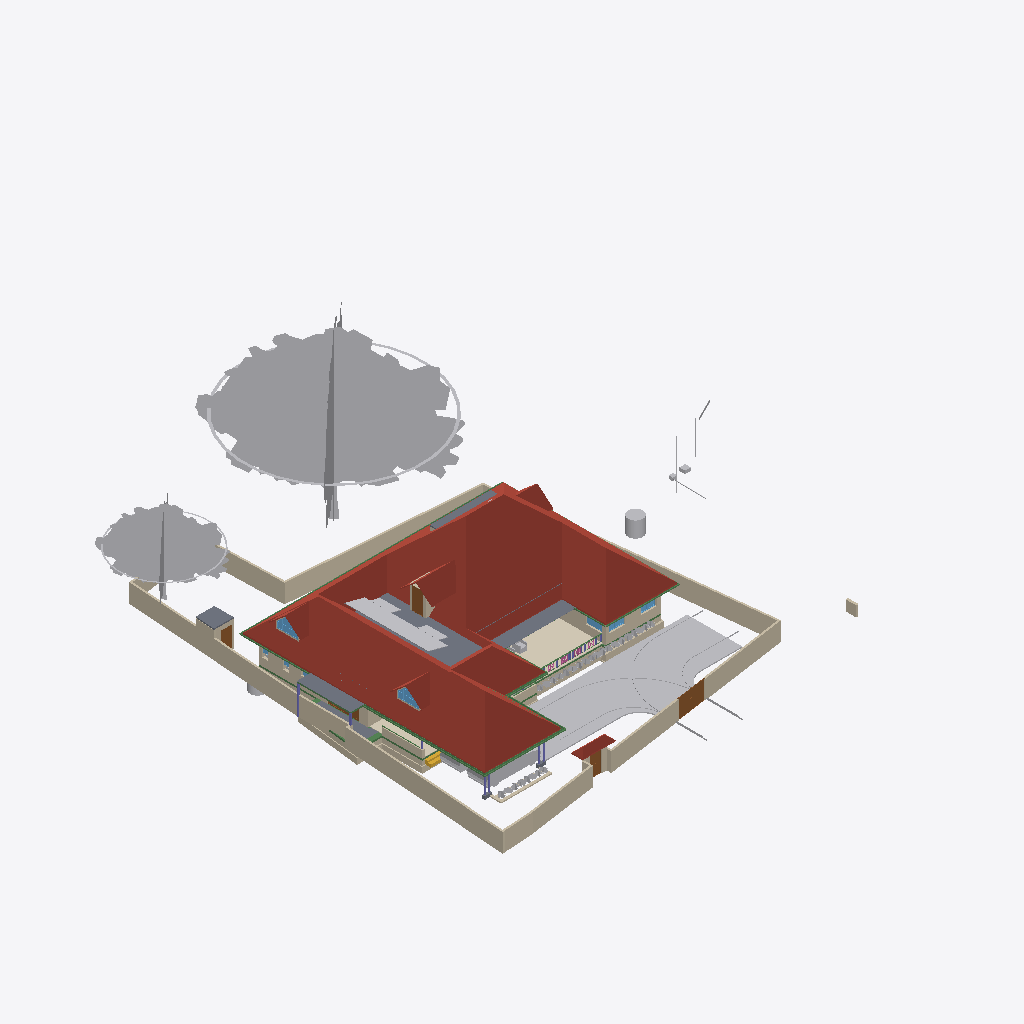
Isometric view of an IFC building model (IFC-SPF (STEP), schema IFC4X3, length unit metre), seen from the south-west, elements coloured by IFC class (only those large enough to see are counted): 53 other elements (light grey), 48 walls (beige), 21 beams (green), 9 slabs (grey), 6 roofs (red-brown), 6 columns (violet), 5 doors (brown), 5 windows (light blue), 2 railings (pink), 1 covering (cream), 1 stair flight (yellow).
Extent 43.3 m × 47.6 m × 17.7 m (x, y, z). Storeys (9): Footing at -0.87 m; 00 at 0.00 m; Verandah at 0.00 m; Plumbing at 0.00 m; GF at 0.45 m; GFLintel at 2.55 m; FF at 3.45 m; GF-E at 3.45 m; FFtop at 5.70 m. Elements (916): 275 IfcBeam, 275 IfcWall, 66 IfcFurniture, 47 IfcCovering, 44 IfcColumn, 31 IfcWindow, 29 IfcGeographicElement, 27 IfcDoor, 21 IfcSlab, 18 IfcSanitaryTerminal, 12 IfcElectricAppliance, 11 IfcEarthworksFill.

HEADER;
FILE_DESCRIPTION(('ViewDefinition[DesignTransferView]'),'2;1');
FILE_NAME('Sreekesh.ifc','2025-06-27T17:38:34+05:30',(),(),'IfcOpenShell 0.8.3-alpha250613','Bonsai 0.8.3-alpha250613-9b8357c','Nobody');
FILE_SCHEMA(('IFC4X3'));
ENDSEC;
DATA;
#1=IFCPROJECT('0aPvmvJuf5owphcfiKWAsN',$,'My Project',$,$,$,$,(#14,#26),#9);
#30=IFCSITE('3jTVXq97zE2OZTfzZH9iYT',$,'My Site',$,$,#53,$,$,$,$,$,$,$,$);
#211744=IFCSITE('2pH2ecD1v9bgK8psTEcl$_',$,'Site',$,$,#211760,#211754,$,$,$,$,$,$,$);
#36=IFCBUILDING('3Bt1MypEf4fuqFfshm9kTs',$,'My Building',$,$,#59,$,$,$,$,$,$);
#333137=IFCBUILDING('2u05Cn$TD6OPdaLJzvNsxO',$,'GFWall',$,$,#333157,$,$,$,$,$,$);
#339211=IFCBUILDING('002Xt49mzDahM74jmffgUi',$,'GF-P',$,$,#339231,$,$,$,$,$,$);
#42=IFCBUILDINGSTOREY('3Yt8GBe1vE1Byt_$JKaQnQ',$,'GF',$,$,#7313,$,$,$,$);
#8023=IFCBUILDINGSTOREY('3LNq90aff4Xhn4xfthWyFx',$,'00',$,$,#8039,$,$,$,$);
#71986=IFCBUILDINGSTOREY('1ZF$IMkzjA5efl8XVVA8ry',$,'FFtop',$,$,#72046,$,$,$,$);
#72129=IFCBUILDINGSTOREY('1Nt2vvvNTB5u0X$NIke4ti',$,'GFLintel',$,$,#280967,$,$,$,$);
#83382=IFCBUILDINGSTOREY('2do7yjy$r1eOSN7_GxsK9f',$,'FF',$,$,#83409,$,$,$,$);
#301077=IFCBUILDINGSTOREY('1n3LFyF6X708Cvo1r86gbR',$,'Footing',$,$,#301097,$,$,$,$);
#340744=IFCBUILDINGSTOREY('0$aAKYJlj1sB8ELKRxTL7n',$,'GF-E',$,$,#340770,$,$,$,$);
#360055=IFCBUILDINGSTOREY('2kU8qRmBnF7foRmD37T33I',$,'Verandah',$,$,#360071,$,$,$,$);
#367233=IFCBUILDINGSTOREY('3r39yX7tr10xAjP1zlM9FN',$,'Plumbing',$,$,#367249,$,$,$,$);
#389380=IFCROOF('2YQzS8qNnFqRTnIlyQr$6O',$,'Roof',$,$,#389458,#389379,$,.HIP_ROOF.);
#158109=IFCGEOGRAPHICELEMENT('1ICn9VC11DLu$jSeyjW6na',$,'GeographicElement',$,$,#159277,#158141,$,$);
#363541=IFCCOURSE('0hYJyXEsXANxqeScN2ddTn',$,'Course',$,$,#364727,#363556,$,$);
#158156=IFCGEOGRAPHICELEMENT('2JlHSkVhjCZPlJyc1W8A6K',$,'GeographicElement',$,$,#159282,#158188,$,$);
#285749=IFCWALL('23M4dZECv7RPP4RWKkyrhY',$,'Wall.082',$,$,#286025,#285760,$,$);
#65997=IFCWALL('1DC2$ngnnDR8Q9h6mAR0js',$,'Wall',$,$,#345521,#66003,$,$);
#222195=IFCWALL('2ixJvC9dH599amejUM2w6G',$,'Wall',$,$,#293165,#222215,$,$);
#66022=IFCWALL('2FUeR5sFb9uwjJGdeVWABU',$,'Wall',$,$,#212658,#66028,$,$);
#345031=IFCCOVERING('3RPlCoLTXEkg2LQ5VmhLHT',$,'Covering',$,$,#361378,#345042,$,$);
#226167=IFCWALL('1JVywoPUH41xuuLQv_Mf23',$,'Wall.082',$,$,#226244,#226178,$,$);
#5763=IFCSLAB('2k1_QIQ_vEheGYBKPFgtqG',$,'Slab',$,$,#339798,#5774,$,$);
#65878=IFCWALL('1RxXXtAKb3$uqm3spal5Ab',$,'Wall.049',$,$,#212025,#65884,$,$);
#110356=IFCWALL('3Jc2L501zCIf2lBfrewdbK',$,'Wall',$,$,#292962,#110367,$,$);
#345472=IFCWALL('0yhntx_XHBtOwqFxJIUy0e',$,'Wall.082',$,$,#345566,#345483,$,$);
#219358=IFCROOF('2NvTBbesP9PgYEhMlxRBaG',$,'Roof',$,$,#219414,#219392,$,.GABLE_ROOF.);
#106476=IFCSLAB('3SWoLdiHLDExF96lrfPbJY',$,'Slab',$,$,#280977,#106487,$,$);
#285691=IFCWALL('3FXX66X1H7gQUhINB1ZqHj',$,'Wall.082',$,$,#285831,#285702,$,$);
#2872=IFCWALL('0VICnwrYLCM9IhHcjSiD9g',$,'Wall',$,$,#333268,#2879,$,$);
#106448=IFCSLAB('1GhnzeWbD1FR$mVw6S$mla',$,'Slab',$,$,#280972,#106464,$,$);
#146729=IFCVEHICLE('0zRPRsukT96P6cuFPGiKs1',$,'Vehicle',$,$,#189086,#146742,$,$);
#3151=IFCWALL('2frHB1bR9FtP23RXamn7Ko',$,'Wall',$,$,#333488,#3162,$,$);
#109955=IFCWALL('0m53cJKujAOwiy8OxGf4Uf',$,'Wall',$,$,#212433,#109966,$,$);
#218560=IFCROOF('2C1nQ2OAXBdxxnXR0n9JKC',$,'Roof',$,$,#218716,#218594,$,.GABLE_ROOF.);
#217997=IFCROOF('2hcpXsHbj3E8lTGOwf_Twb',$,'Roof',$,$,#357861,#218003,$,.GABLE_ROOF.);
#378486=IFCWASTETERMINAL('1uBGk1gxzE9hTrqFRynQQB',$,'WasteTerminal',$,$,#387893,#378485,$,$);
#116735=IFCDOOR('1dZUIR_mr60wAZddeiCYTI',$,'Door',$,$,#281598,#116767,$,1.79999995231628,3.0,$,$,$);
#117253=IFCWALL('2NQIKohcDAsQMbNSTdACJd',$,'Wall.049',$,$,#212331,#117264,$,$);
#3520=IFCWALL('1kfIyPN_b4JPSDED46DDvv',$,'Wall',$,$,#333253,#3526,$,$);
#218717=IFCROOF('1hzKHTNaL00O8K0DSnXvur',$,'Roof',$,$,#218864,#218751,$,.GABLE_ROOF.);
#389139=IFCBEAM('38yYLt849AL9vMzuf_qlJY',$,'Beam',$,$,#389209,#389138,$,$);
#219564=IFCSLAB('3MJkxlHa9Ayv5Szi0695pa',$,'Slab',$,$,#351081,#219578,$,$);
#117585=IFCSLAB('00nkzVGuT6heoHGHN6WRGv',$,'Slab',$,$,#369021,#117596,$,$);
#110251=IFCROOF('2Ww7svPQzEgA_fCzhmYus_',$,'Roof',$,$,#363446,#110283,$,.HIP_ROOF.);
#309185=IFCWALL('1RTxTTrCL8QeAofqzjoycv',$,'Wall',$,$,#314935,#309196,$,$);
#330794=IFCSLAB('2m4RWmARb8ng3Ygm017ww6',$,'Slab',$,$,#332135,#330805,$,$);
#388788=IFCBEAM('0CBrXPli9CuuYJqAxGAoT2',$,'Beam',$,$,#389194,#388787,$,$);
#72992=IFCWALL('0nKeLZCI54WeIG0cLfl1fW',$,'Wall',$,$,#368846,#73003,$,$);
#332304=IFCWALL('0ZmojOdCnDxP$iDjWVcZ2G',$,'Wall',$,$,#360087,#332324,$,$);
#388715=IFCBEAM('3jI7cp3YfEpe0vqGUIgXwj',$,'Beam',$,$,#389169,#388714,$,$);
#146896=IFCDOOR('233Y4LKh93tgjzr0JDxIFw',$,'Door',$,$,#348594,#146970,$,2.09999990463257,1.20000004768372,$,$,$);
#328429=IFCWALL('2kbqNKfzvEQ9JHWg3KnlRz',$,'Wall',$,$,#360107,#328449,$,$);
#206723=IFCBUILDINGELEMENTPROXY('2K1LMOkm11dBWSaNfDUHsX',$,'BuildingElementProxy',$,$,#207458,#206736,$,$);
#70155=IFCVEHICLE('3fs_92XJnE9xh12t4cEAUA',$,'Vehicle',$,$,#189081,#70187,$,$);
#327474=IFCWALL('2U4iGMjzz8RwTIGrH2ENgx',$,'Wall',$,$,#360262,#327494,$,$);
#111610=IFCDOOR('0JnVCEbZ93QxaghwOdNV45',$,'Door',$,$,#222491,#363404,$,2.09999990463257,1.20000004768372,$,$,$);
#357747=IFCWINDOW('0unPHkQknB1wc7pxPHjPGP',$,'Window',$,$,#357842,#357760,$,$,$,$,$,$);
#218541=IFCWINDOW('21qcPfDRT2hPC8Z6tF6XzK',$,'Window',$,$,#218697,#218554,$,$,$,$,$,$);
#101757=IFCWALL('3Re5U6AfH5hRjhCU8HzlUQ',$,'Wall',$,$,#149415,#101777,$,$);
#106524=IFCSOLARDEVICE('3S6vjv$5jE1uGxlQ_RICMy',$,'SolarDevice',$,$,#120309,#106556,$,$);
#117669=IFCDOOR('1Oy85YKxL61PqzyfMMUgcU',$,'Door',$,$,#369016,#117700,$,2.09999990463257,1.0,$,$,$);
#106895=IFCSOLARDEVICE('3hGn0pNNz3NwRu5qnQ1KkQ',$,'SolarDevice',$,$,#120349,#106912,$,$);
#106561=IFCSOLARDEVICE('2N7C3uFTr0ovBcfJ26O6Lk',$,'SolarDevice',$,$,#120314,#106578,$,$);
#106597=IFCSOLARDEVICE('1JeFrLyoz5IhCtXWc_EtwE',$,'SolarDevice',$,$,#120324,#106614,$,$);
#106669=IFCSOLARDEVICE('3CH4PS5oz4_xvHOpIILxvJ',$,'SolarDevice',$,$,#120344,#106686,$,$);
#106913=IFCSOLARDEVICE('3N6FBuwFX6eRZQfWUTehiA',$,'SolarDevice',$,$,#120354,#106930,$,$);
#106633=IFCSOLARDEVICE('3nYAYQFdT0Hu3774nkbnMA',$,'SolarDevice',$,$,#120334,#106650,$,$);
#106615=IFCSOLARDEVICE('0CbIHREHr2w9gh5lx0_n0D',$,'SolarDevice',$,$,#120329,#106632,$,$);
#106651=IFCSOLARDEVICE('3GkHrXcpz9luFJaFckT4XJ',$,'SolarDevice',$,$,#120339,#106668,$,$);
#327285=IFCWALL('1vo4h6gUf99v7g_hI2dwLe',$,'Wall',$,$,#360257,#327305,$,$);
#106579=IFCSOLARDEVICE('1xWH0eIEnB$BgsSW0yRufF',$,'SolarDevice',$,$,#120319,#106596,$,$);
#189522=IFCBUILDINGELEMENTPROXY('2fyH_FbBX1$e0RliKTBWRO',$,'BuildingElementProxy',$,$,#205917,#189554,$,$);
#116971=IFCWALL('08FBn4OWj7ogBqhIhITLuq',$,'Wall.049',$,$,#212683,#116982,$,$);
#359675=IFCWALL('2OTFGgQX54XvOS6oGwoQC4',$,'Wall',$,$,#359686,#359681,$,$);
#388934=IFCBEAM('02028txQrArOf6QyRmi8S_',$,'Beam',$,$,#389199,#388933,$,$);
#110674=IFCWALL('1a_hfYQo5DRgtEum677ZGl',$,'Wall',$,$,#292365,#110685,$,$);
#388502=IFCBEAM('35uj72bWH5VeeE5oLL9s_t',$,'Beam',$,$,#389164,#388501,$,$);
#329035=IFCWALL('2$n50xrj53zPnnhI4Jq0HX',$,'Wall',$,$,#360082,#329055,$,$);
#41688=IFCSTAIRFLIGHT('0VcD2gJAfBIuw$lMxDzKKO',$,'StairFlight',$,$,#283276,#118718,$,2,1,0.150000005960464,0.25,.STRAIGHT.);
#65947=IFCWALL('08s$eE7qfC1vtHJbeTdsNK',$,'Wall',$,$,#211965,#65953,$,$);
#389073=IFCBEAM('1SW1UMPTn6IukCzEsXMMce',$,'Beam',$,$,#389204,#389072,$,$);
#35844=IFCFURNITURE('18HlnwBc9DnAvKFnG7c4d9',$,'Furniture',$,$,#356048,#147232,$,$);
#388576=IFCBEAM('2yIyVaMgz8tR0CuDvbao9K',$,'Beam',$,$,#389174,#388575,$,$);
#311569=IFCWALL('1gZorW5i11OO4PAeJxFA_9',$,'Wall',$,$,#323009,#311580,$,$);
#4009=IFCWALL('2lHSG51rHEfeNsY_Rnf304',$,'Wall',$,$,#333173,#4020,$,$);
#327732=IFCBEAM('3LAC8rAaD0M95EF$UDM7CJ',$,'Beam',$,$,#360272,#327751,$,$);
#323590=IFCBEAM('2KvW8IAv97GwnpIknpGcni',$,'Beam',$,$,#323799,#323601,$,$);
#282729=IFCWALL('0L3wrSYBnA$xcRhMJRWK$N',$,'Wall',$,$,#368901,#282740,$,$);
#26789=IFCDOOR('3HF$fS8tX7kw4y81dHWRkr',$,'Door',$,$,#340243,#26820,$,$,$,$,$,$);
#344882=IFCWASTETERMINAL('0v1hqfc$r1$wf5R2fPkqwY',$,'WasteTerminal',$,$,#345030,#344893,$,$);
#332235=IFCWALL('0WW$1fAGf3sAubsqiDgRRp',$,'Wall',$,$,#360287,#332255,$,$);
#29270=IFCWINDOW('3GxmHADO1DPPnexShW0xza',$,'Window',$,$,#339838,#99898,$,1.29999995231628,1.54999995231628,$,$,$);
#111126=IFCWALL('11fiDOfq54uheWI4ur$p_M',$,'Wall',$,$,#292347,#111137,$,$);
#329144=IFCWALL('0XJHmtTfD6sBELqtXy9e2a',$,'Wall',$,$,#360132,#329164,$,$);
#24945=IFCWINDOW('0pIOr8Fwn768Q5gngNrD$h',$,'Window',$,$,#363051,#99803,$,1.29999995231628,1.54999995231628,$,.DOUBLE_PANEL_VERTICAL.,$);
#99476=IFCWINDOW('0bWf0UbSH5vA18P2wXez2A',$,'Window',$,$,#339853,#99508,$,1.29999995231628,1.54999995231628,$,.DOUBLE_PANEL_VERTICAL.,$);
#327173=IFCWALL('3mDEA8Yi18fQRbhOE3km0k',$,'Wall',$,$,#360267,#327193,$,$);
#332339=IFCWALL('06RbKfkVLAig0EUUJcdLY6',$,'Wall',$,$,#360122,#332359,$,$);
#102232=IFCWALL('3BbLnMq0r7ivvaULYjF4Vv',$,'Wall',$,$,#348558,#102243,$,$);
#49227=IFCBEAM('2GaElzDELAMf9uZ0HgoOwe',$,'Beam',$,$,#213055,#49238,$,$);
#327920=IFCBEAM('1u9voof95Cp8BkjJqPE6_U',$,'Beam',$,$,#360277,#327939,$,$);
#106931=IFCWALL('3FavAtlwfE4e0lW5aUJqLs',$,'Wall',$,$,#348589,#106942,$,$);
#379095=IFCDISTRIBUTIONCHAMBERELEMENT('2KyTTcF2L0SujAOfThmzuo',$,'DistributionChamberElement',$,$,#387868,#379094,$,$);
#226380=IFCCOLUMN('1sDYwOA5r3nwjHRU7tM1Mo',$,'Column',$,$,#286137,#226391,$,$);
#363000=IFCSLAB('0h_kY8zNzFw8w1PWMrDiz6',$,'Slab',$,$,#363036,#363021,$,$);
#327881=IFCBEAM('1z1Atghg99VfW7mInWERK0',$,'Beam',$,$,#360232,#327900,$,$);
#93900=IFCBEAM('0gdpNefCnB7wAvxTxiZvHd',$,'Beam',$,$,#285184,#93911,$,$);
#102201=IFCWALL('1d8KAB1ef84Bs8SUdT2bKV',$,'Wall',$,$,#348527,#102212,$,$);
#388642=IFCBEAM('2ZH4G$MC58XAtNQkoO$cFt',$,'Beam',$,$,#389179,#388641,$,$);
#321694=IFCBEAM('1oE3YsWTv7Guw6PJPl5Z9_',$,'Beam',$,$,#322057,#321705,$,$);
#311751=IFCWALL('3GJ_Yo$PLD_ApeMOj2tWby',$,'Wall',$,$,#319953,#311762,$,$);
#327847=IFCBEAM('2Rjq1xFOz06enjWRcqyd9D',$,'Beam',$,$,#360237,#327866,$,$);
#377336=IFCPIPESEGMENT('2HH4ClXe12BwUouF8Z0Pt1',$,'PipeSegment',$,$,#387873,#377335,$,.FLEXIBLESEGMENT.);
#110898=IFCWALL('1K4878DyjBfAhCF5jh34Xt',$,'Wall',$,$,#292388,#110909,$,$);
#328180=IFCWALL('0ABhG_1I127Plb3g$lDZDb',$,'Wall',$,$,#360097,#328200,$,$);
#357761=IFCWALL('2MMdAucyr0$90c_VAngG2Z',$,'Wall',$,$,#370370,#357823,$,$);
#218617=IFCWALL('2zv4ghPnDAPgdIxPnPiR4q',$,'Wall',$,$,#370375,#218679,$,$);
#107612=IFCWALL('1wbyz7uCHF0uVxGjaI6PCG',$,'Wall',$,$,#291943,#107632,$,$);
#107142=IFCSLAB('2X2MSE$PfAlPCABr99DsiG',$,'Slab',$,$,#149395,#107153,$,$);
#389000=IFCBEAM('0sTlE$wHj6G9WB0HZ_O7FJ',$,'Beam',$,$,#389189,#388999,$,$);
#107115=IFCSLAB('2WfKfjDrX2bAvlVSkqt8hs',$,'Slab',$,$,#149390,#107130,$,$);
#206312=IFCGEOGRAPHICELEMENT('0$xdS6ovvBK8DA9m8j2uJR',$,'GeographicElement',$,$,#206447,#206325,$,$);
#282148=IFCWALL('1_oz2bIJv9UhxMZAVxslvN',$,'Wall',$,$,#369467,#282159,$,$);
#72848=IFCWALL('2qzh75b3r6CuQdi0PydTsC',$,'Wall',$,$,#368996,#72859,$,$);
#96530=IFCBEAM('074gpqyLr9$vd9aSHSci_M',$,'Beam',$,$,#149012,#96541,$,$);
#332270=IFCBEAM('2xaS$r06b4vf3tMS9n7DUs',$,'Beam',$,$,#360247,#332289,$,$);
#158606=IFCGEOGRAPHICELEMENT('3unfgnsWL0CAbIWjJNXw$6',$,'GeographicElement',$,$,#158771,#158619,$,$);
#206375=IFCGEOGRAPHICELEMENT('21glBAMDX0EOds7dh0WQ5y',$,'GeographicElement',$,$,#206462,#206388,$,$);
#158674=IFCGEOGRAPHICELEMENT('2ncbrfTWL1FhYXUtb7zyMb',$,'GeographicElement',$,$,#158786,#158687,$,$);
#158288=IFCGEOGRAPHICELEMENT('271pJVk9fAH8ikxjdrzm5p',$,'GeographicElement',$,$,#158334,#158301,$,$);
#158356=IFCGEOGRAPHICELEMENT('25TB9zVRrAoOge4nE5WW4s',$,'GeographicElement',$,$,#158454,#158369,$,$);
#158627=IFCGEOGRAPHICELEMENT('0QVobi_xf1LBhVYAwHHwl3',$,'GeographicElement',$,$,#158776,#158640,$,$);
#94702=IFCRAILING('06p5Y2X713qPekdPy42GrA',$,'Railing',$,$,#143895,#94715,$,$);
#158695=IFCGEOGRAPHICELEMENT('3cWA7dPJfDrffLqEmnopvM',$,'GeographicElement',$,$,#158791,#158708,$,$);
#328469=IFCWALL('3AAxxDCvj5896BeVVxFPvQ',$,'Wall',$,$,#360137,#328489,$,$);
#377683=IFCDISTRIBUTIONCHAMBERELEMENT('2tOGDYxxD48BmFsFs$LazS',$,'DistributionChamberElement',$,$,#387863,#387858,$,$);
#158382=IFCGEOGRAPHICELEMENT('39jJZxIL53jvhs8$Y8PfHO',$,'GeographicElement',$,$,#158532,#158395,$,$);
#158403=IFCGEOGRAPHICELEMENT('0CHZzWMcn6XAV70neXdBsp',$,'GeographicElement',$,$,#158480,#158416,$,$);
#158429=IFCGEOGRAPHICELEMENT('0MnpHLYY5Dl9KBqLNs9ewF',$,'GeographicElement',$,$,#158506,#158442,$,$);
#158507=IFCGEOGRAPHICELEMENT('1hDE_L04j14unb2V4K2V6S',$,'GeographicElement',$,$,#158558,#158520,$,$);
#158559=IFCGEOGRAPHICELEMENT('0y6_Xeo7HFPuXrDnKm$2Do',$,'GeographicElement',$,$,#158761,#158572,$,$);
#206291=IFCGEOGRAPHICELEMENT('23m_b3tdTEEw$xJ2xNekzG',$,'GeographicElement',$,$,#206442,#206304,$,$);
#158309=IFCGEOGRAPHICELEMENT('15bAT6T_X2zhO2m5OA8hk5',$,'GeographicElement',$,$,#158381,#158322,$,$);
#158335=IFCGEOGRAPHICELEMENT('2rAZsbigf3DexzsyAK1DMw',$,'GeographicElement',$,$,#158428,#158348,$,$);
#158481=IFCGEOGRAPHICELEMENT('0c_6Ok9Q94pvlbvP_zkFpm',$,'GeographicElement',$,$,#158720,#158494,$,$);
#158533=IFCGEOGRAPHICELEMENT('1cDn5uoHD4evtpdNyLCS5e',$,'GeographicElement',$,$,#158584,#158546,$,$);
#158585=IFCGEOGRAPHICELEMENT('3NO8z77CjFTBV$pl7mjwuz',$,'GeographicElement',$,$,#158766,#158598,$,$);
#158653=IFCGEOGRAPHICELEMENT('3JfihsmqT5KwfF$ciKom66',$,'GeographicElement',$,$,#158781,#158666,$,$);
#206333=IFCGEOGRAPHICELEMENT('2f__mIbYvAqfZtvBOwaFqq',$,'GeographicElement',$,$,#206452,#206346,$,$);
#206396=IFCGEOGRAPHICELEMENT('2W_BJM$AH9C9XZO5H9Igq$',$,'GeographicElement',$,$,#206467,#206409,$,$);
#384203=IFCPIPESEGMENT('3HViD6X19Bk992pp5SSsaW',$,'PipeSegment',$,$,#387883,#384202,$,$);
#327514=IFCWALL('1it10YhWDFH9gCd2O3hnSW',$,'Wall',$,$,#360282,#327534,$,$);
#94823=IFCRAILING('3MMqc3z$fCpPn$zVhNnO4N',$,'Railing',$,$,#143900,#94836,$,$);
#158455=IFCGEOGRAPHICELEMENT('2g086Z5DjFhwc2a8hXj0xy',$,'GeographicElement',$,$,#158652,#158468,$,$);
#158721=IFCGEOGRAPHICELEMENT('2KMjkbIYP2pOnFB6K366_N',$,'GeographicElement',$,$,#158796,#158734,$,$);
#206354=IFCGEOGRAPHICELEMENT('0M22UBg552Nxtp84xxqgy5',$,'GeographicElement',$,$,#206457,#206367,$,$);
#206417=IFCGEOGRAPHICELEMENT('3ZTQMRTUnBmuQ4hiLob7WK',$,'GeographicElement',$,$,#206472,#206430,$,$);
#226429=IFCCOLUMN('17ANg42C19BBQqwVkkACrL',$,'Column',$,$,#276319,#226440,$,$);
#329409=IFCWALL('3Cxk__a$n5$BSk_InZ2945',$,'Wall',$,$,#360102,#329429,$,$);
#385324=IFCPIPESEGMENT('24B4Qe5bfEpegGSk0e0W3i',$,'PipeSegment',$,$,#387888,#385323,$,$);
#391125=IFCCOLUMN('2qNLTIfCf3AfSpateaCGBv',$,'Column',$,$,#391195,#391124,$,$);
#158243=IFCGEOGRAPHICELEMENT('3PTJhtnBb6VwefVSranvLv',$,'GeographicElement',$,$,#158287,#158275,$,$);
#378900=IFCPIPESEGMENT('3Of7NN505Fpwx1Y23iW9n$',$,'PipeSegment',$,$,#387878,#378899,$,.FLEXIBLESEGMENT.);
#390494=IFCCOLUMN('0x_HSsKZL2AOgEtS2rz$91',$,'Column',$,$,#391170,#390493,$,$);
#390565=IFCCOLUMN('2J15yxlZbFcuSUex6Gwy6L',$,'Column',$,$,#391155,#390564,$,$);
#390845=IFCCOLUMN('0DL1qb0NzDGOcKawr5L0aU',$,'Column',$,$,#391160,#390844,$,$);
#94446=IFCBEAM('01JOsyU7jEnvQzPJfM90wj',$,'Beam',$,$,#285336,#94457,$,$);
#388861=IFCBEAM('2le9Sw$Dz0XQ5$RPcyIEYZ',$,'Beam',$,$,#389184,#388860,$,$);
ENDSEC;
